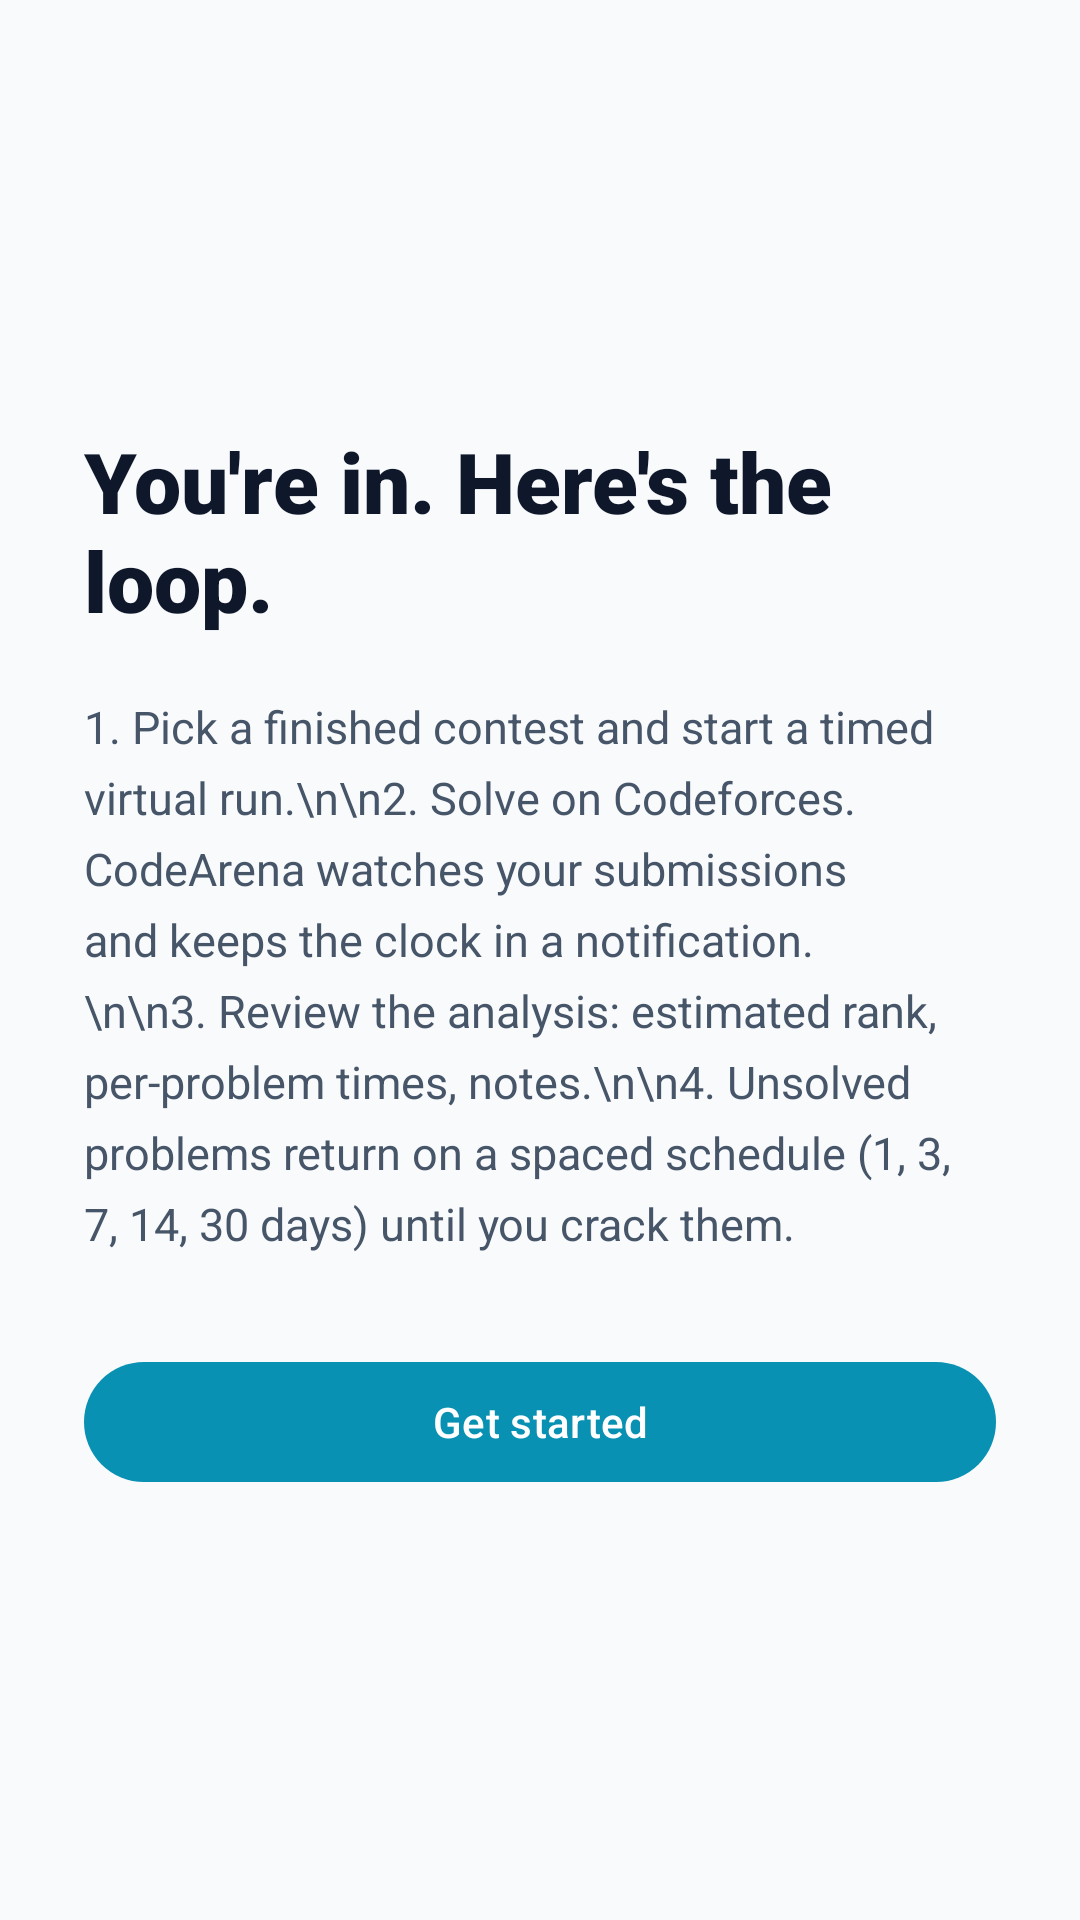

Layout XML and referenced resources for this Android screen:
<!-- AndroidManifest.xml: application theme Theme.CodeArena -->
<!-- res/layout/fragment_onboarding.xml -->
<?xml version="1.0" encoding="utf-8"?>
<LinearLayout xmlns:android="http://schemas.android.com/apk/res/android"
    android:layout_width="match_parent"
    android:layout_height="match_parent"
    android:background="@color/bg_dark"
    android:gravity="center_vertical"
    android:orientation="vertical"
    android:padding="28dp">

    <TextView
        android:layout_width="wrap_content"
        android:layout_height="wrap_content"
        android:fontFamily="sans-serif-black"
        android:text="You're in. Here's the loop."
        android:textColor="@color/text_primary"
        android:textSize="28sp" />

    <TextView
        android:layout_width="match_parent"
        android:layout_height="wrap_content"
        android:layout_marginTop="20dp"
        android:lineSpacingExtra="6dp"
        android:text="1. Pick a finished contest and start a timed virtual run.\n\n2. Solve on Codeforces. CodeArena watches your submissions and keeps the clock in a notification.\n\n3. Review the analysis: estimated rank, per-problem times, notes.\n\n4. Unsolved problems return on a spaced schedule (1, 3, 7, 14, 30 days) until you crack them."
        android:textColor="@color/text_secondary"
        android:textSize="15sp" />

    <com.google.android.material.button.MaterialButton
        android:id="@+id/btnGetStarted"
        android:layout_width="match_parent"
        android:layout_height="wrap_content"
        android:layout_marginTop="32dp"
        android:text="Get started" />
</LinearLayout>
<!-- resources referenced by this layout -->
<resources>
  <color name="bg_dark">#F8FAFC</color>
  <color name="text_primary">@color/text_primary_dark</color>
  <color name="text_secondary">@color/text_secondary_dark</color>
  <style name="Theme.CodeArena" parent="Theme.Material3.DayNight.NoActionBar">
          
          <item name="colorPrimary">@color/primary</item>
          <item name="colorOnPrimary">@color/on_primary</item>
          <item name="colorPrimaryContainer">@color/primary_container</item>
          <item name="colorOnPrimaryContainer">@color/on_primary_container</item>
  
          <item name="colorSecondary">@color/secondary</item>
          <item name="colorOnSecondary">@color/on_secondary</item>
          <item name="colorSecondaryContainer">@color/secondary_container</item>
          <item name="colorOnSecondaryContainer">@color/on_secondary_container</item>
  
          <item name="colorTertiary">@color/tertiary</item>
          <item name="colorOnTertiary">@color/on_tertiary</item>
          <item name="colorTertiaryContainer">@color/tertiary_container</item>
          <item name="colorOnTertiaryContainer">@color/on_tertiary_container</item>
  
          
          <item name="android:colorBackground">@color/bg_dark</item>
          <item name="colorSurface">@color/surface_dark</item>
          <item name="colorSurfaceVariant">@color/card_dark</item>
          <item name="colorOutline">@color/stroke_dark</item>
  
          <item name="android:statusBarColor">@color/bg_dark</item>
          <item name="android:navigationBarColor">@color/surface_dark</item>
          <item name="android:windowLightStatusBar">true</item>
      </style>
  <color name="text_primary_dark">#0F172A</color>
  <color name="text_secondary_dark">#475569</color>
  <color name="primary">#0891B2</color>
  <color name="on_primary">#FFFFFF</color>
  <color name="primary_container">#CFFAFE</color>
  <color name="on_primary_container">#083344</color>
  <color name="secondary">#0284C7</color>
  <color name="on_secondary">#FFFFFF</color>
  <color name="secondary_container">#E0F2FE</color>
  <color name="on_secondary_container">#082F49</color>
  <color name="tertiary">#D97706</color>
  <color name="on_tertiary">#FFFFFF</color>
  <color name="tertiary_container">#FEF3C7</color>
  <color name="on_tertiary_container">#451A03</color>
  <color name="surface_dark">#FFFFFF</color>
  <color name="card_dark">#FFFFFF</color>
  <color name="stroke_dark">#E2E8F0</color>
</resources>
